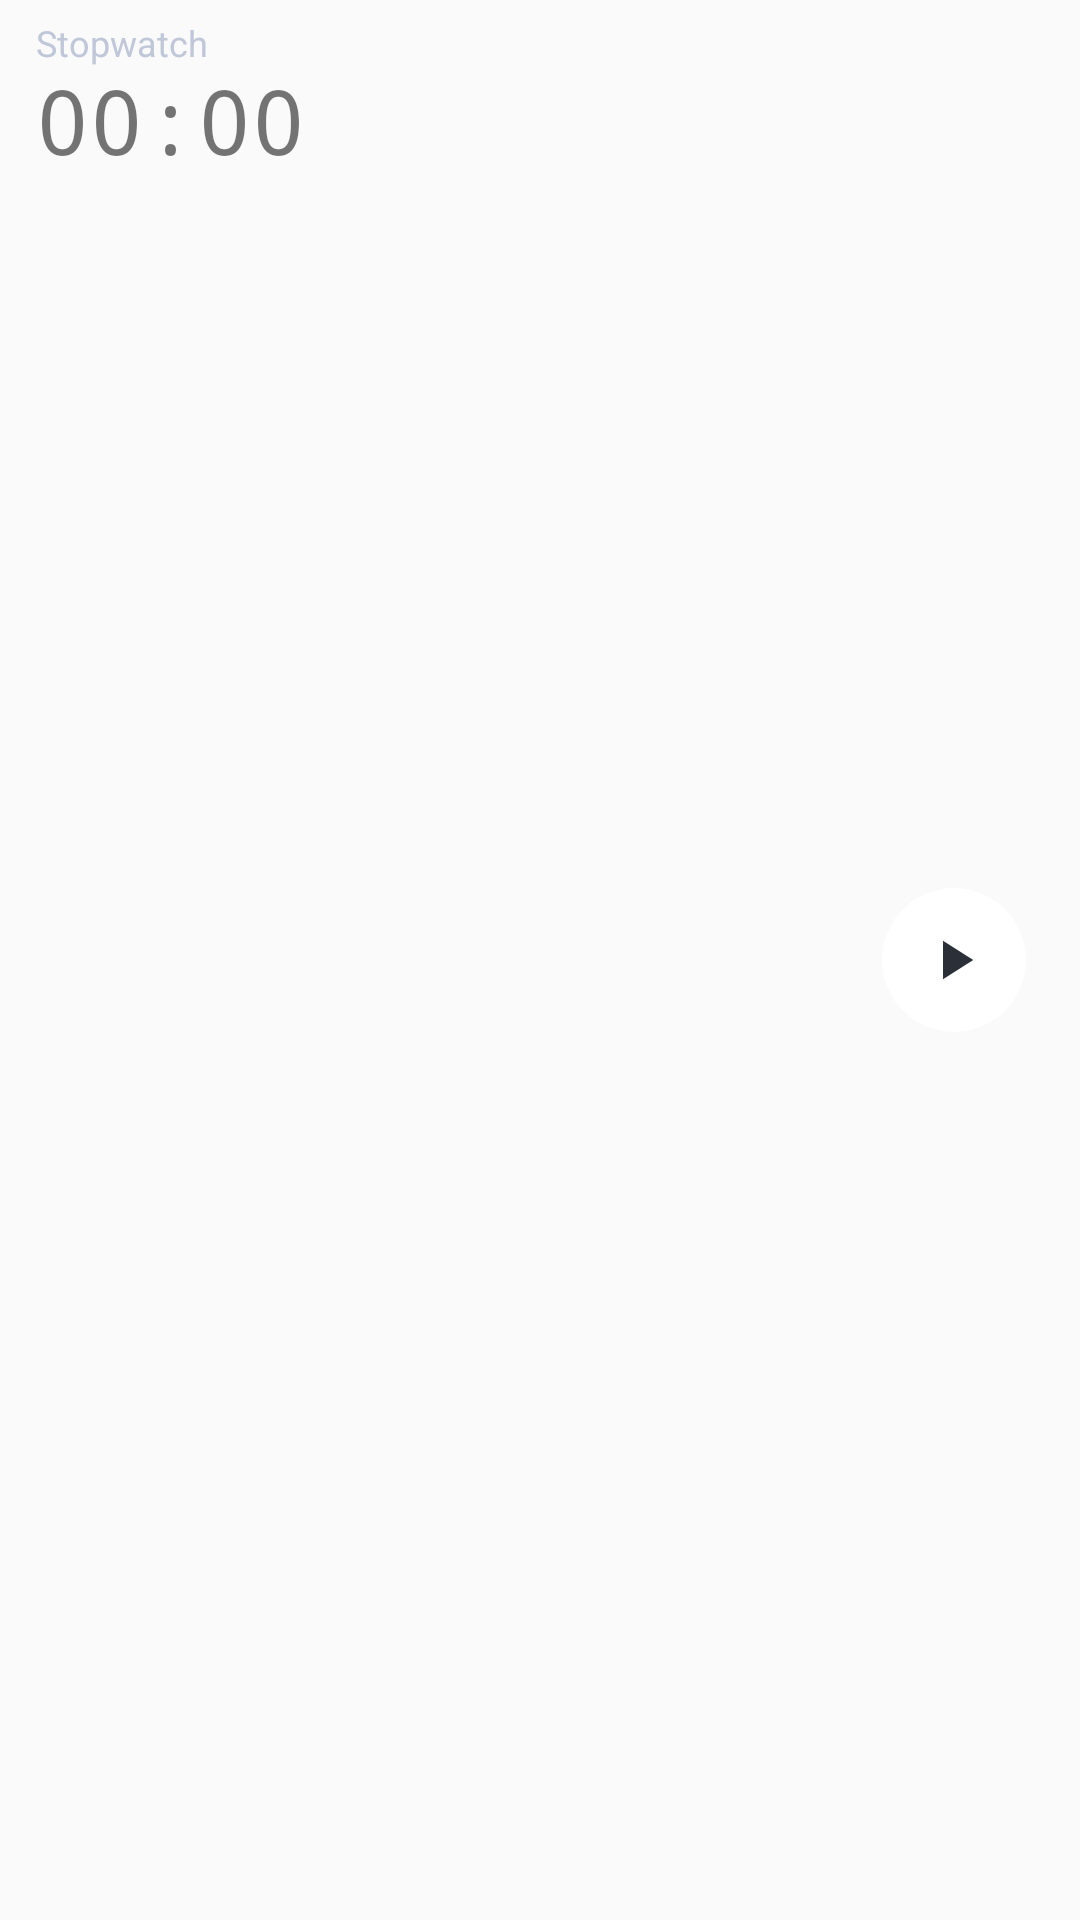

Here is an Android app screen rendered from its layout file. Give the layout XML and the strings, colors and styles it references.
<!-- AndroidManifest.xml: application theme AppTheme -->
<!-- res/layout/notification_timer.xml -->
<?xml version="1.0" encoding="utf-8"?>
<RelativeLayout xmlns:android="http://schemas.android.com/apk/res/android"
    android:id="@+id/notif_root"
    android:layout_width="match_parent"
    android:layout_height="72dp"
    android:paddingStart="12dp"
    android:paddingEnd="12dp"
    android:paddingTop="8dp"
    android:paddingBottom="8dp"
    android:background="@android:color/transparent">

    <FrameLayout
        android:id="@+id/notif_btn_toggle_wrap"
        android:layout_width="60dp"
        android:layout_height="60dp"
        android:layout_alignParentEnd="true"
        android:layout_centerVertical="true"
        android:clickable="true"
        android:focusable="true">

        <ImageView
            android:id="@+id/notif_btn_toggle_bg"
            android:layout_width="48dp"
            android:layout_height="48dp"
            android:layout_gravity="center"
            android:src="@drawable/ic_notif_btn_circle" />

        <ImageView
            android:id="@+id/notif_btn_toggle_icon"
            android:layout_width="22dp"
            android:layout_height="22dp"
            android:layout_gravity="center"
            android:src="@drawable/ic_notif_play" />
    </FrameLayout>

    <TextView
        android:id="@+id/notif_title"
        android:layout_width="match_parent"
        android:layout_height="wrap_content"
        android:layout_toStartOf="@id/notif_btn_toggle_wrap"
        android:layout_alignParentTop="true"
        android:layout_marginEnd="8dp"
        android:text="@string/notif_title_stopwatch"
        android:textSize="12sp"
        android:textColor="#BFC7D9"
        android:maxLines="1"
        android:ellipsize="end"
        android:includeFontPadding="false" />

    <TextView
        android:id="@+id/notif_body"
        android:layout_width="match_parent"
        android:layout_height="wrap_content"
        android:layout_below="@id/notif_title"
        android:layout_toStartOf="@id/notif_btn_toggle_wrap"
        android:layout_marginTop="2dp"
        android:layout_marginEnd="8dp"
        android:text="@string/notif_time_zero"
        android:textSize="30sp"
        android:fontFamily="monospace"
        android:maxLines="1"
        android:ellipsize="end"
        android:includeFontPadding="false" />
</RelativeLayout>
<!-- resources referenced by this layout -->
<resources>
  <!-- drawable ic_notif_btn_circle (drawable) -->
  <?xml version="1.0" encoding="utf-8"?>
  <vector xmlns:android="http://schemas.android.com/apk/res/android"
      android:width="56dp"
      android:height="56dp"
      android:viewportWidth="56"
      android:viewportHeight="56">
      <path
          android:fillColor="#FFFFFFFF"
          android:pathData="M28,28m-28,0a28,28 0,1 1,56 0a28,28 0,1 1,-56 0" />
  </vector>
  <!-- drawable ic_notif_play (drawable) -->
  <?xml version="1.0" encoding="utf-8"?>
  <vector xmlns:android="http://schemas.android.com/apk/res/android"
      android:width="24dp"
      android:height="24dp"
      android:viewportWidth="24"
      android:viewportHeight="24">
      <path
          android:fillColor="#FF2B3038"
          android:pathData="M8,5 L19,12 L8,19 Z" />
  </vector>
  <string name="notif_time_zero">00:00</string>
  <string name="notif_title_stopwatch">Stopwatch</string>
  <style name="AppTheme" parent="Theme.AppCompat.Light.DarkActionBar">
          
          <item name="colorPrimary">@color/colorPrimary</item>
          <item name="colorPrimaryDark">@color/colorPrimaryDark</item>
          <item name="colorAccent">@color/colorAccent</item>
      </style>
  <color name="colorPrimary">#273469</color>
  <color name="colorPrimaryDark">#1F2D5A</color>
  <color name="colorAccent">#3399FF</color>
</resources>
